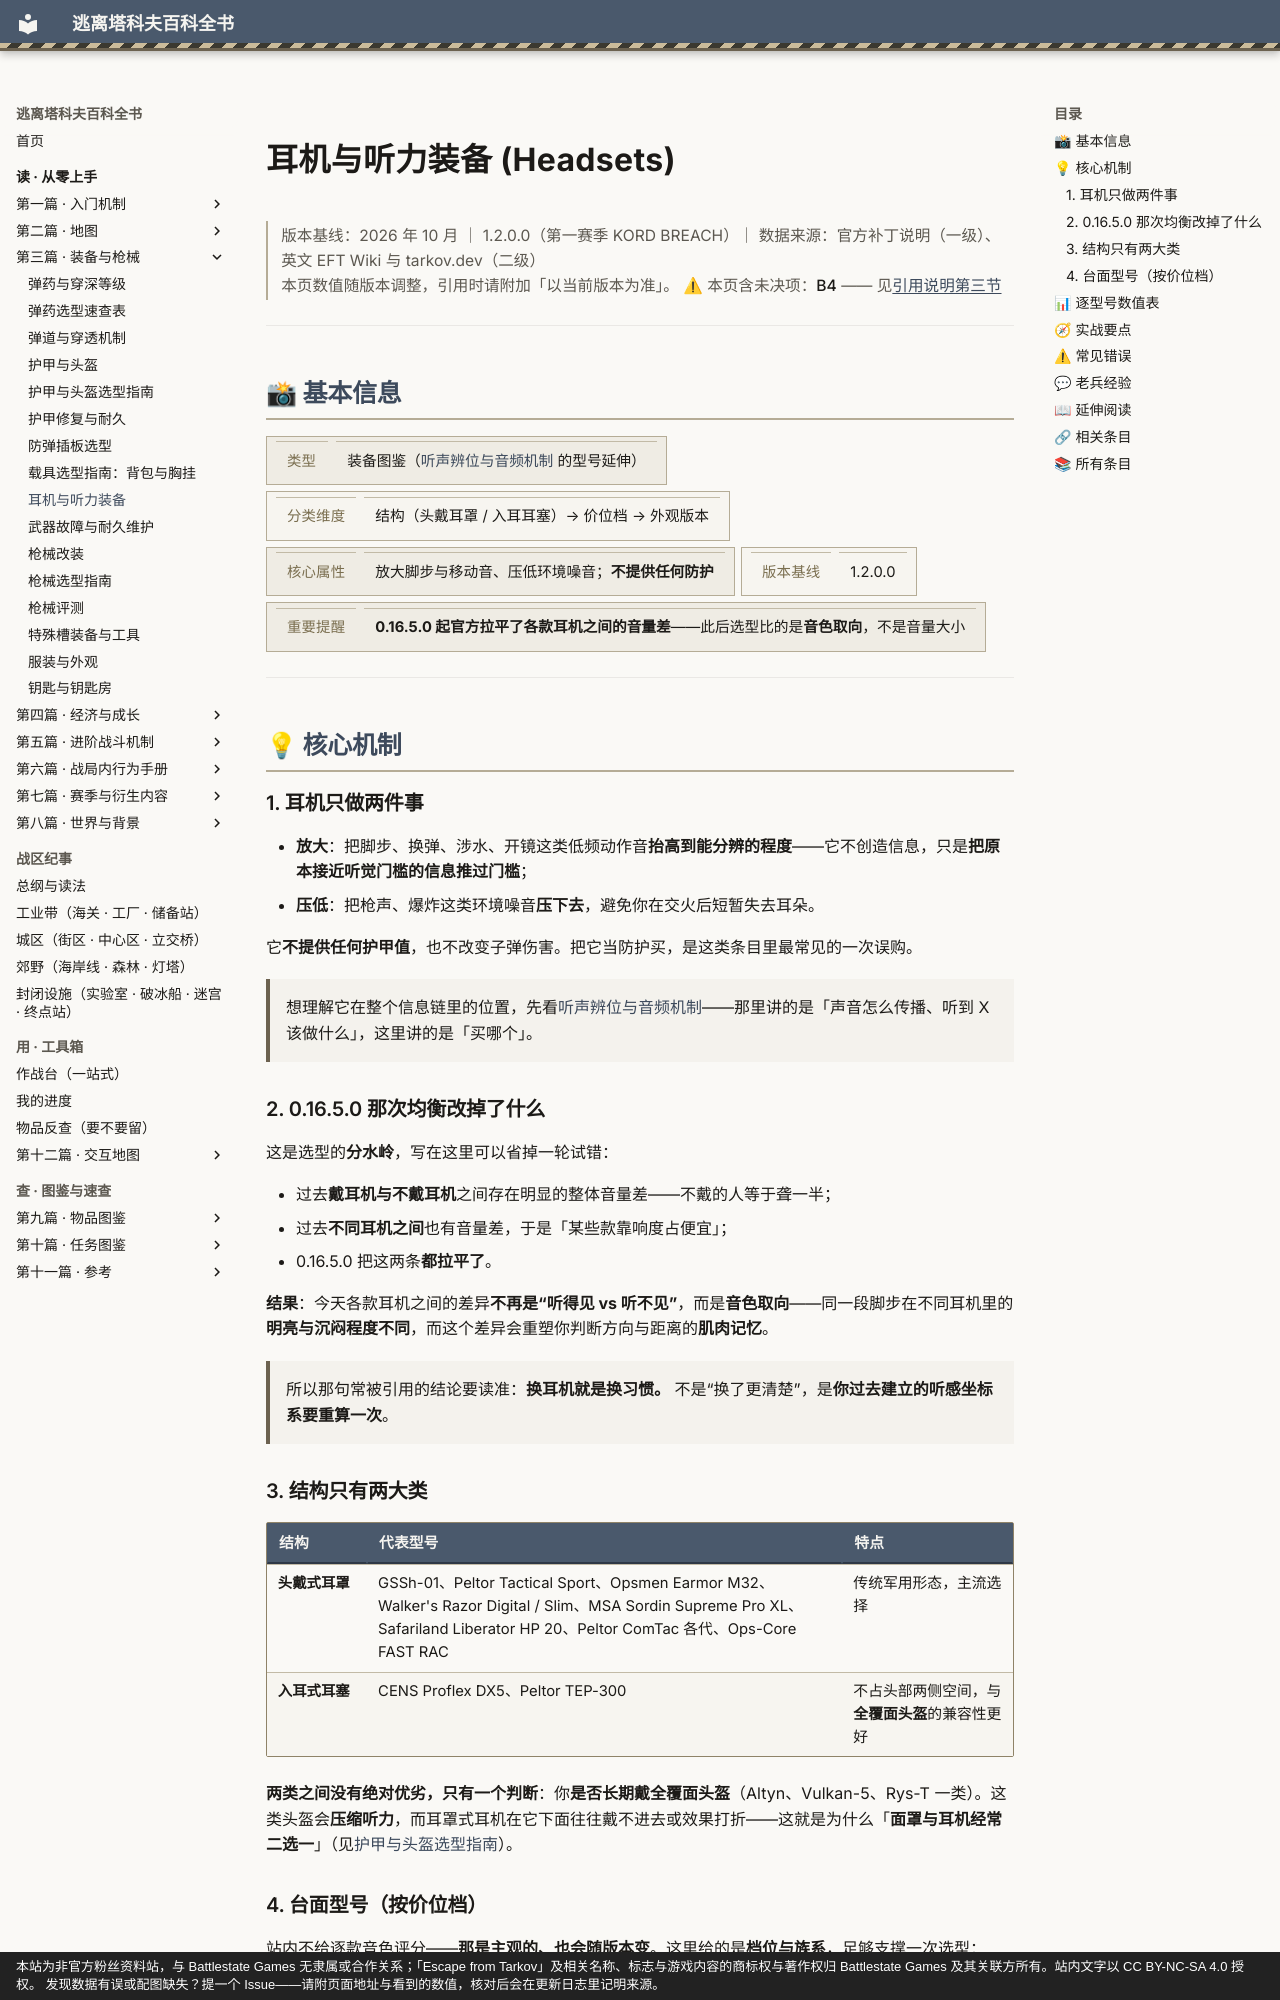

repository: GTX950L/tarkov-encyclopedia · page: entries/headsets/index.html · generator: mkdocs · copyright: 本站为非官方粉丝资料站，与 Battlestate Games 无隶属或合作关系；「Escape from Tarkov」及相关名称、标志与游戏内容的商标权与著作权归 Battlestate Games 及其关联方所有。站内文字以 CC BY-NC-SA 4.0 授权。 发现数据有误或配图缺失？提一个 Issue——请附页面地址与看到的数值，核对后会在更新日志里记明来源。

---
description: "耳机与听力装备：它不提供任何护甲值，也不改变子弹伤害。把它当防护买，是这类条目里最常见的一次误购。"  # 自动生成
tags:
  - 装备
  - 战斗
  - 中期
---
# 耳机与听力装备 (Headsets)

<div class="tk-ver" data-search-exclude markdown>

> 版本基线：2026 年 10 月 ｜ 1.2.0.0（第一赛季 KORD BREACH）｜ 数据来源：官方补丁说明（一级）、英文 EFT Wiki 与 tarkov.dev（二级）  
> 本页数值随版本调整，引用时请附加「以当前版本为准」。
> ⚠ 本页含未决项：**B4** —— 见[引用说明第三节](../docs/citation.md)

</div>

<a id="top"></a>

---

## 📸 基本信息

<div class="tk-kv-wrap" markdown>

| 项目 | 信息 |
|------|------|
| **类型** | 装备图鉴（[听声辨位与音频机制](audio.md) 的型号延伸） |
| **分类维度** | 结构（头戴耳罩 / 入耳耳塞）→ 价位档 → 外观版本 |
| **核心属性** | 放大脚步与移动音、压低环境噪音；**不提供任何防护** |
| **版本基线** | 1.2.0.0 |
| **重要提醒** | **0.16.5.0 起官方拉平了各款耳机之间的音量差**——此后选型比的是**音色取向**，不是音量大小 |

</div>

---

## 💡 核心机制

### 1. 耳机只做两件事

- **放大**：把脚步、换弹、涉水、开镜这类低频动作音**抬高到能分辨的程度**——它不创造信息，只是**把原本接近听觉门槛的信息推过门槛**；
- **压低**：把枪声、爆炸这类环境噪音**压下去**，避免你在交火后短暂失去耳朵。

它**不提供任何护甲值**，也不改变子弹伤害。把它当防护买，是这类条目里最常见的一次误购。

> 想理解它在整个信息链里的位置，先看[听声辨位与音频机制](audio.md)——那里讲的是「声音怎么传播、听到 X 该做什么」，这里讲的是「买哪个」。

### 2. 0.16.5.0 那次均衡改掉了什么

这是选型的**分水岭**，写在这里可以省掉一轮试错：

- 过去**戴耳机与不戴耳机**之间存在明显的整体音量差——不戴的人等于聋一半；
- 过去**不同耳机之间**也有音量差，于是「某些款靠响度占便宜」；
- 0.16.5.0 把这两条**都拉平了**。

**结果**：今天各款耳机之间的差异**不再是“听得见 vs 听不见”**，而是**音色取向**——同一段脚步在不同耳机里的**明亮与沉闷程度不同**，而这个差异会重塑你判断方向与距离的**肌肉记忆**。

> 所以那句常被引用的结论要读准：**换耳机就是换习惯。** 不是“换了更清楚”，是**你过去建立的听感坐标系要重算一次**。
